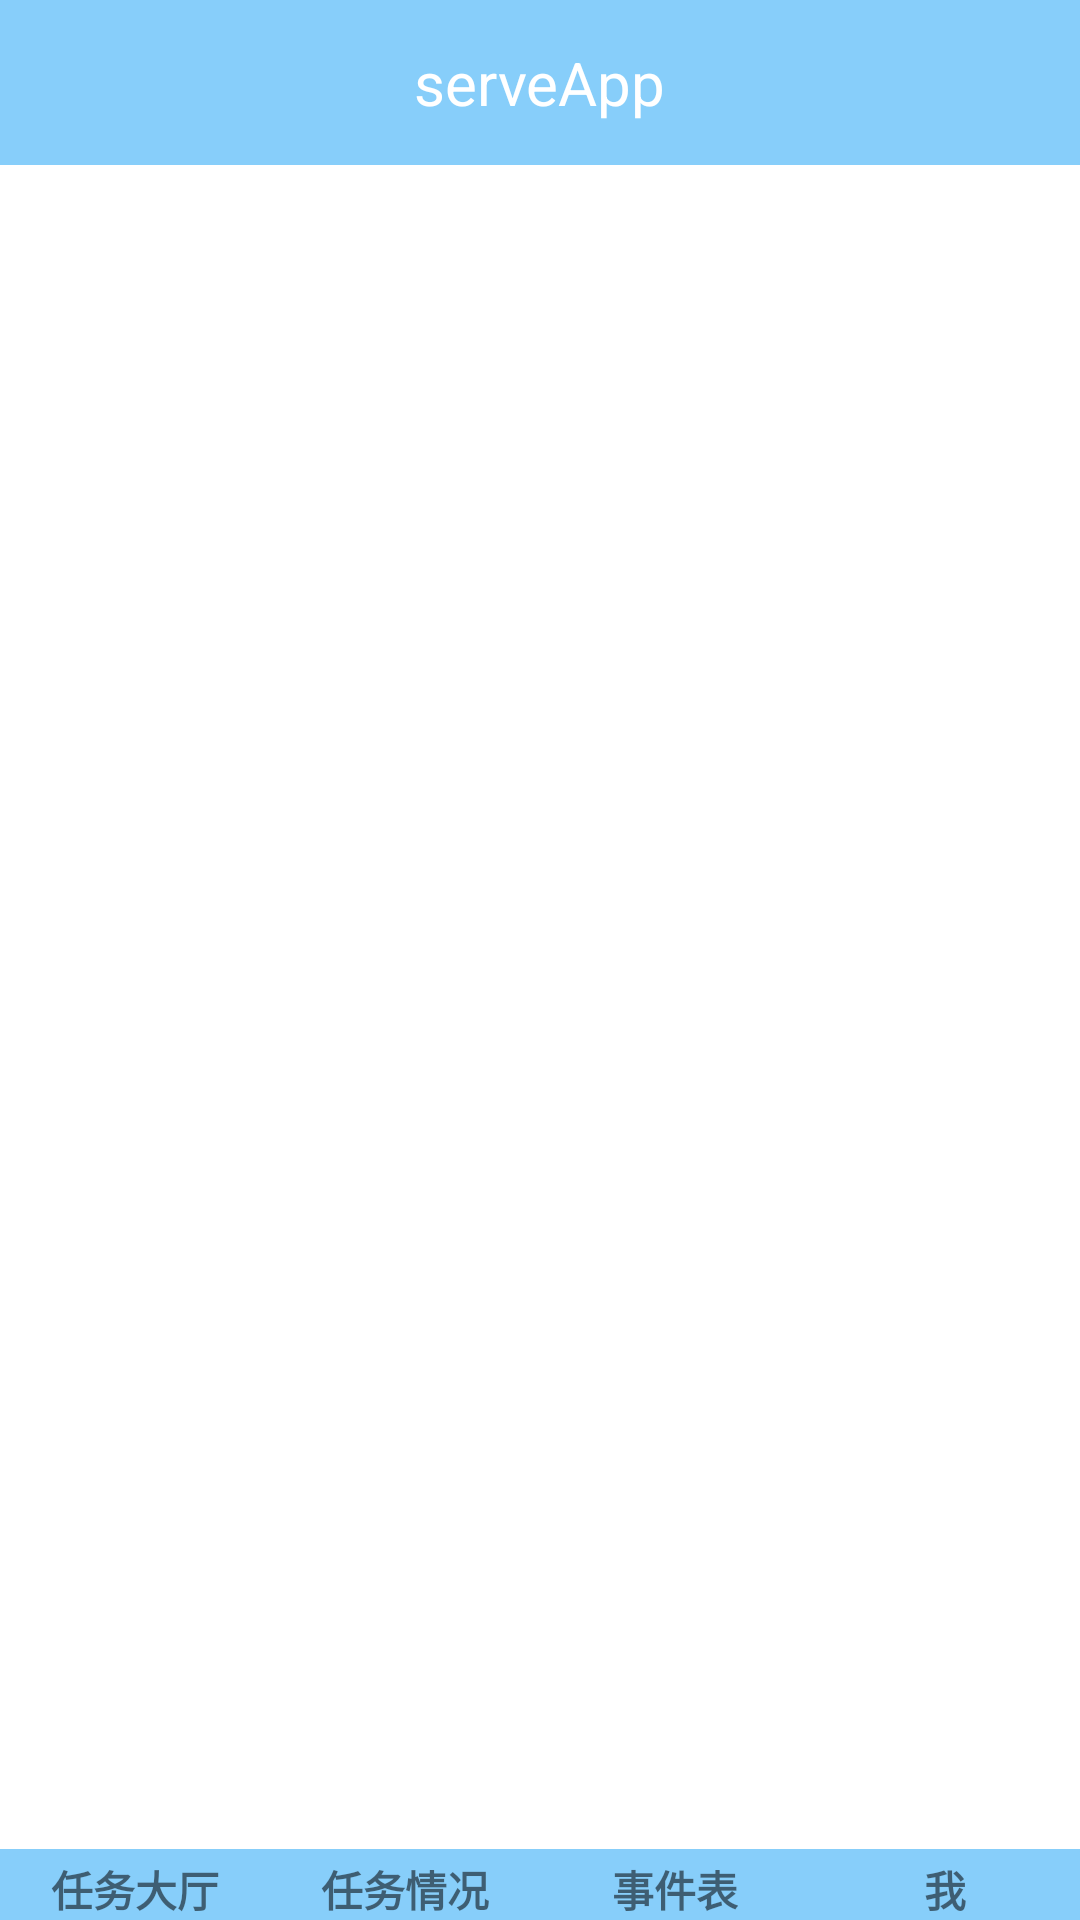

Write the Android layout XML for this screen, with the resource values it uses.
<!-- AndroidManifest.xml: application theme Theme.ServeApplication -->
<!-- res/layout/zhujiemain.xml -->
<LinearLayout xmlns:android="http://schemas.android.com/apk/res/android"
    xmlns:tools="http://schemas.android.com/tools"
    android:layout_width="match_parent"
    android:layout_height="match_parent"
    android:orientation="vertical" >

    <include layout="@layout/zhujiemian_top" />

    <androidx.viewpager.widget.ViewPager
        android:id="@+id/vp_content"
        android:layout_width="match_parent"
        android:background="#ffffff"
        android:layout_height="0dp"
        android:layout_weight="1" >

    </androidx.viewpager.widget.ViewPager>

    <include layout="@layout/zhujiemian_bottom" />

</LinearLayout>
<!-- res/layout/zhujiemian_top.xml (included above) -->
<RelativeLayout xmlns:android="http://schemas.android.com/apk/res/android"
    xmlns:tools="http://schemas.android.com/tools"
    android:layout_width="match_parent"
    android:layout_height="55dp"
    android:background="#87CEFA">

    <TextView
        android:layout_width="wrap_content"
        android:layout_height="wrap_content"
        android:layout_centerInParent="true"
        android:text="serveApp"
        android:textSize="20dp"
        android:textColor="#ffffff"/>

</RelativeLayout>
<!-- res/layout/zhujiemian_bottom.xml (included above) -->
<LinearLayout xmlns:android="http://schemas.android.com/apk/res/android"
    xmlns:tools="http://schemas.android.com/tools"
    android:layout_width="match_parent"
    android:layout_height="wrap_content"
    android:background="#87CEFA" >

    <LinearLayout
        android:id="@+id/ll_home"
        android:layout_width="0dp"
        android:layout_height="wrap_content"
        android:layout_weight="1"
        android:gravity="center"
        android:orientation="vertical" >

        <ImageView
            android:id="@+id/iv_home"
            android:layout_width="wrap_content"
            android:layout_height="wrap_content"
             />

        <TextView
            android:id="@+id/tv_home"
            android:layout_width="wrap_content"
            android:layout_height="wrap_content"
            android:layout_marginTop="3dp"
            android:text="任务大厅"
            android:textStyle="bold" />
    </LinearLayout>

    <LinearLayout
        android:id="@+id/ll_address"
        android:layout_width="0dp"
        android:layout_height="wrap_content"
        android:layout_weight="1"
        android:gravity="center"
        android:orientation="vertical" >

        <ImageView
            android:id="@+id/iv_address"
            android:layout_width="wrap_content"
            android:layout_height="wrap_content"
            />

        <TextView
            android:id="@+id/tv_address"
            android:layout_width="wrap_content"
            android:layout_height="wrap_content"
            android:layout_marginTop="3dp"
            android:text="任务情况"

            android:textStyle="bold" />
    </LinearLayout>

    <LinearLayout
        android:id="@+id/ll_friend"
        android:layout_width="0dp"
        android:layout_height="wrap_content"
        android:layout_weight="1"
        android:gravity="center"
        android:orientation="vertical">

        <ImageView
            android:id="@+id/iv_friend"
            android:layout_width="wrap_content"
            android:layout_height="wrap_content"
            />

        <TextView
            android:id="@+id/tv_friend"
            android:layout_width="wrap_content"
            android:layout_height="wrap_content"
            android:layout_marginTop="3dp"
            android:text="事件表"
            android:textStyle="bold" />
    </LinearLayout>

    <LinearLayout
        android:id="@+id/ll_setting"
        android:layout_width="0dp"
        android:layout_height="wrap_content"
        android:layout_weight="1"
        android:gravity="center"
        android:orientation="vertical" >

        <ImageView
            android:id="@+id/iv_setting"
            android:layout_width="wrap_content"
            android:layout_height="wrap_content"
             />

        <TextView
            android:id="@+id/tv_setting"
            android:layout_width="wrap_content"
            android:layout_height="wrap_content"
            android:layout_marginTop="3dp"
            android:text="我"
            android:textStyle="bold" />
    </LinearLayout>

</LinearLayout>
<!-- resources referenced by this layout -->
<resources>
  <style name="Theme.ServeApplication" parent="Theme.MaterialComponents.DayNight.DarkActionBar">
          
          <item name="colorPrimary">@color/purple_500</item>
          <item name="colorPrimaryVariant">@color/purple_700</item>
          <item name="colorOnPrimary">@color/white</item>
          
          <item name="colorSecondary">@color/teal_200</item>
          <item name="colorSecondaryVariant">@color/teal_700</item>
          <item name="colorOnSecondary">@color/black</item>
          
          <item name="android:statusBarColor" tools:targetApi="l">?attr/colorPrimaryVariant</item>
          
      </style>
  <!-- not gathered from this repository: default colours our renderer supplied (Android Studio template values) -->
  <color name="purple_500">#FF6200EE</color>
  <color name="purple_700">#FF3700B3</color>
  <color name="teal_200">#FF03DAC5</color>
  <color name="teal_700">#FF018786</color>
  <color name="black">#FF000000</color>
  <color name="white">#FFFFFFFF</color>
</resources>
